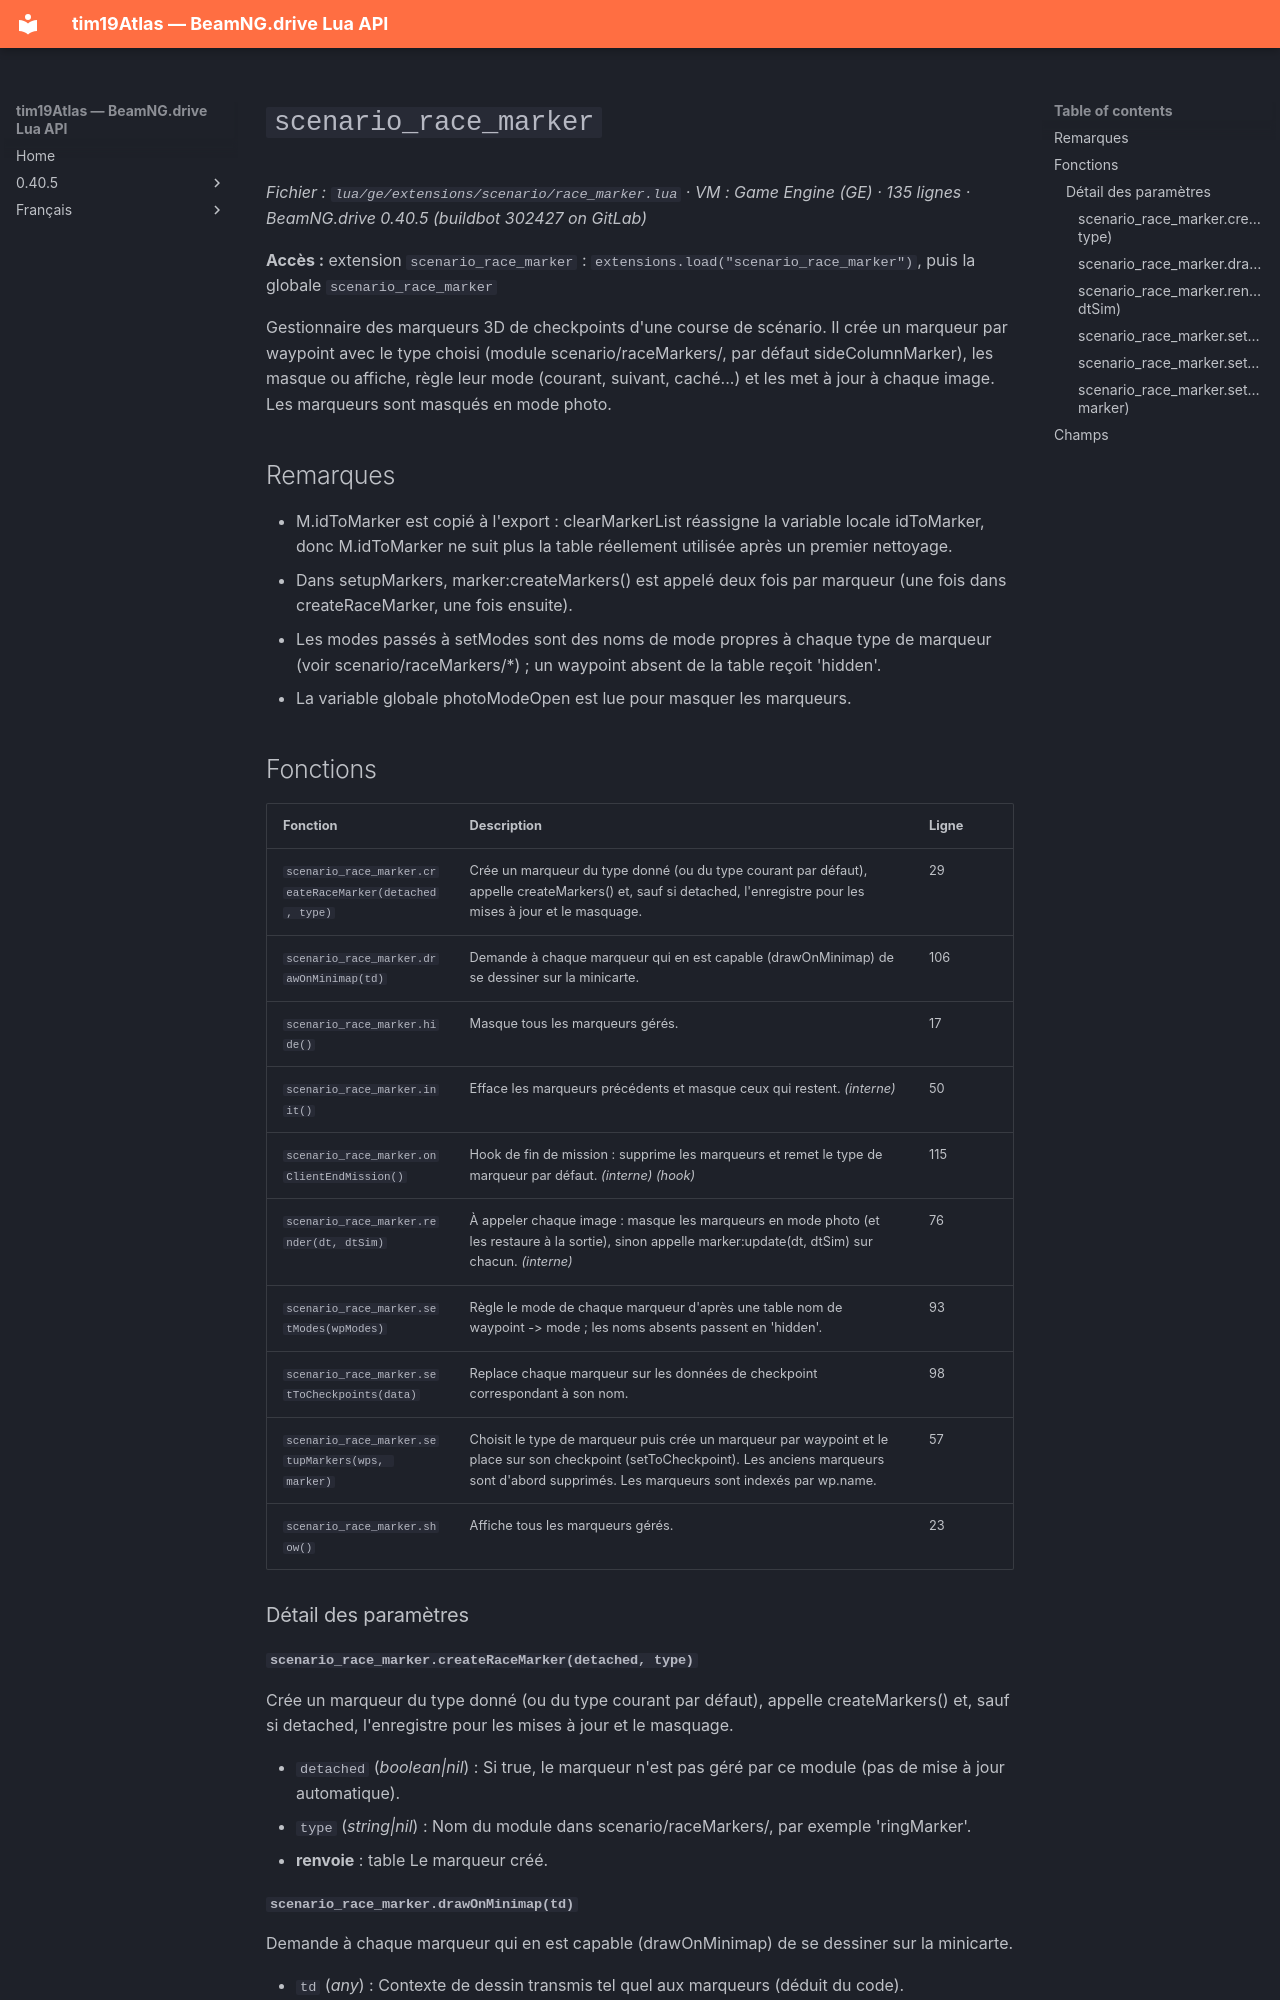

repository: Tim0219800/beamng-lua-atlas · page: fr/0.40.5/ge/extensions/scenario/race_marker.html · generator: mkdocs

# `scenario_race_marker`

*Fichier : `lua/ge/extensions/scenario/race_marker.lua` · VM : Game Engine (GE) · 135 lignes · BeamNG.drive 0.40.5 (buildbot 302427 on GitLab)*

**Accès :** extension `scenario_race_marker` : `extensions.load("scenario_race_marker")`, puis la globale `scenario_race_marker`

Gestionnaire des marqueurs 3D de checkpoints d'une course de scénario. Il crée un marqueur par waypoint avec le type choisi (module scenario/raceMarkers/<type>, par défaut sideColumnMarker), les masque ou affiche, règle leur mode (courant, suivant, caché...) et les met à jour à chaque image. Les marqueurs sont masqués en mode photo.

## Remarques

- M.idToMarker est copié à l'export : clearMarkerList réassigne la variable locale idToMarker, donc M.idToMarker ne suit plus la table réellement utilisée après un premier nettoyage.
- Dans setupMarkers, marker:createMarkers() est appelé deux fois par marqueur (une fois dans createRaceMarker, une fois ensuite).
- Les modes passés à setModes sont des noms de mode propres à chaque type de marqueur (voir scenario/raceMarkers/*) ; un waypoint absent de la table reçoit 'hidden'.
- La variable globale photoModeOpen est lue pour masquer les marqueurs.

## Fonctions

| Fonction | Description | Ligne |
|---|---|---|
| `scenario_race_marker.createRaceMarker(detached, type)` | Crée un marqueur du type donné (ou du type courant par défaut), appelle createMarkers() et, sauf si detached, l'enregistre pour les mises à jour et le masquage. | 29 |
| `scenario_race_marker.drawOnMinimap(td)` | Demande à chaque marqueur qui en est capable (drawOnMinimap) de se dessiner sur la minicarte. | 106 |
| `scenario_race_marker.hide()` | Masque tous les marqueurs gérés. | 17 |
| `scenario_race_marker.init()` | Efface les marqueurs précédents et masque ceux qui restent. *(interne)* | 50 |
| `scenario_race_marker.onClientEndMission()` | Hook de fin de mission : supprime les marqueurs et remet le type de marqueur par défaut. *(interne)* *(hook)* | 115 |
| `scenario_race_marker.render(dt, dtSim)` | À appeler chaque image : masque les marqueurs en mode photo (et les restaure à la sortie), sinon appelle marker:update(dt, dtSim) sur chacun. *(interne)* | 76 |
| `scenario_race_marker.setModes(wpModes)` | Règle le mode de chaque marqueur d'après une table nom de waypoint -> mode ; les noms absents passent en 'hidden'. | 93 |
| `scenario_race_marker.setToCheckpoints(data)` | Replace chaque marqueur sur les données de checkpoint correspondant à son nom. | 98 |
| `scenario_race_marker.setupMarkers(wps, marker)` | Choisit le type de marqueur puis crée un marqueur par waypoint et le place sur son checkpoint (setToCheckpoint). Les anciens marqueurs sont d'abord supprimés. Les marqueurs sont indexés par wp.name. | 57 |
| `scenario_race_marker.show()` | Affiche tous les marqueurs gérés. | 23 |

### Détail des paramètres
